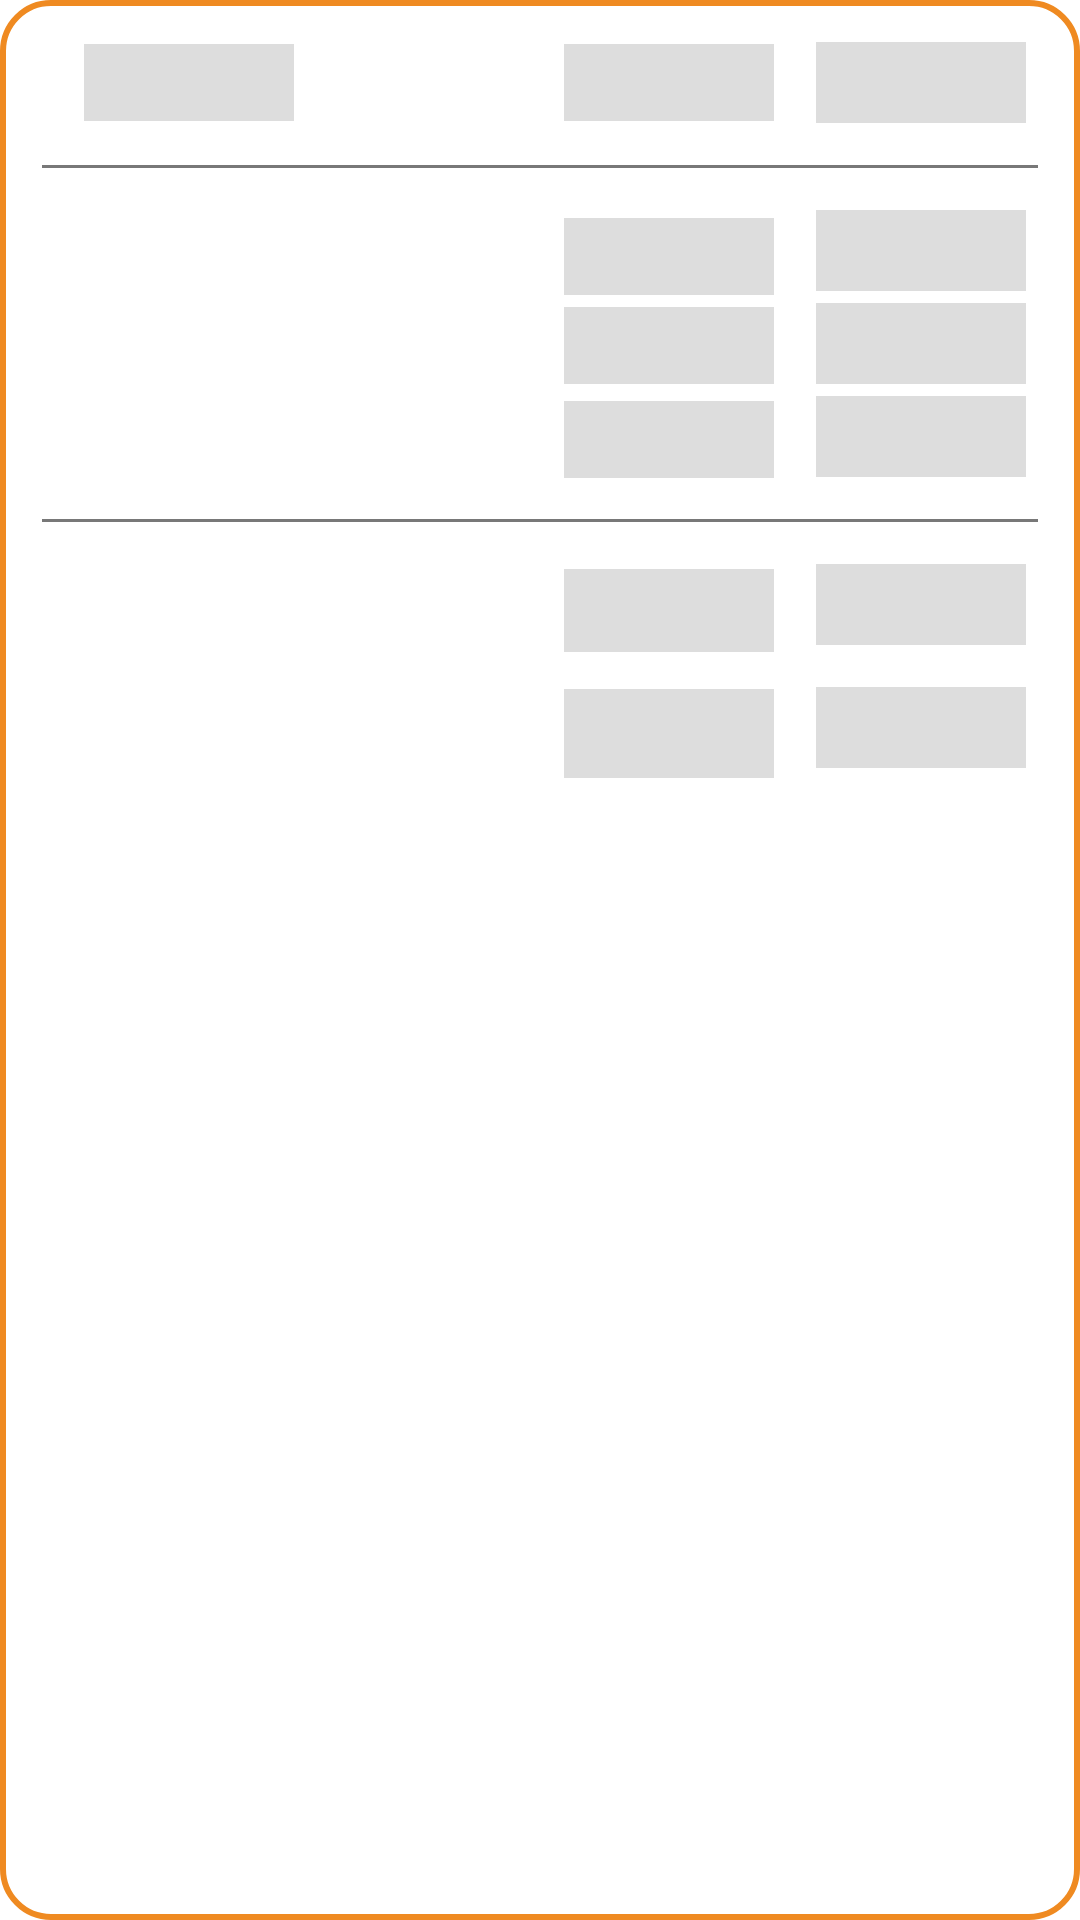

Produce the Android XML layout that renders to this screen, including the resource entries it uses.
<!-- AndroidManifest.xml: application theme Theme.Self_Services -->
<!-- res/layout/see_all_shimmer_item.xml -->
<?xml version="1.0" encoding="utf-8"?>
<LinearLayout xmlns:android="http://schemas.android.com/apk/res/android"
    android:layout_width="match_parent"
    android:layout_height="wrap_content"
    xmlns:app="http://schemas.android.com/apk/res-auto"
    android:background="@drawable/rectangle"
    android:orientation="horizontal"
    android:padding="@dimen/paddingLayout"
    android:layout_margin="@dimen/paddingLayout">


        <androidx.constraintlayout.widget.ConstraintLayout
            android:layout_width="0dp"
            android:layout_height="wrap_content"
            android:layout_weight="10">
            
            android:padding="@dimen/paddingText">

            <TextView
                android:id="@+id/serviceNumTxt"
                android:width="70dp"
                android:layout_width="wrap_content"
                android:layout_height="wrap_content"
                android:layout_marginRight="@dimen/paddingText"
                android:padding="4dp"
                android:background="@color/shimmer_color"
                android:textColor="@color/black"
                android:textStyle="bold"
                app:layout_constraintRight_toRightOf="parent"
                app:layout_constraintTop_toTopOf="parent" />

            <TextView
                android:id="@+id/serviceNumValue"
                android:layout_width="wrap_content"
                android:width="70dp"
                android:layout_marginRight="@dimen/paddingLayout"
                android:padding="4dp"
                android:layout_height="wrap_content"
                android:background="@color/shimmer_color"
                android:textColor="@color/dark_gray"
                android:textSize="@dimen/normalTextSize"
                android:textStyle="bold"
                app:layout_constraintBottom_toBottomOf="@+id/serviceNumTxt"
                app:layout_constraintRight_toLeftOf="@+id/serviceNumTxt"
                app:layout_constraintTop_toTopOf="@+id/serviceNumTxt" />

            <View
                android:id="@+id/line1"
                android:layout_width="match_parent"
                android:layout_height="1dp"
                android:layout_marginTop="@dimen/paddingLayout"
                android:background="@color/gray"
                app:layout_constraintRight_toRightOf="parent"
                app:layout_constraintLeft_toLeftOf="parent"
                app:layout_constraintTop_toBottomOf="@id/serviceNumTxt" />

            <TextView
                android:id="@+id/amountTxt"
                android:layout_width="70dp"
                android:layout_height="wrap_content"
                android:layout_marginTop="@dimen/paddingLayout"
                android:layout_marginBottom="@dimen/paddingLayout"
                android:layout_marginRight="@dimen/paddingText"
                android:padding="4dp"
                android:background="@color/shimmer_color"                        android:textColor="@color/black"
                android:textStyle="bold"
                app:layout_constraintRight_toRightOf="parent"
                app:layout_constraintTop_toBottomOf="@+id/line1" />

            <TextView
                android:id="@+id/amountValue"
                android:layout_width="70dp"
                android:layout_height="wrap_content"
                android:layout_marginTop="@dimen/paddingText"
                android:background="@color/shimmer_color"
                android:maxWidth="150dp"
                android:maxLines="2"
                android:padding="4dp"

                android:textColor="@color/dark_gray"
                android:textDirection="rtl"
                android:textSize="@dimen/normalTextSize"
                android:textStyle="bold"
                app:layout_constraintBottom_toBottomOf="@+id/amountTxt"
                app:layout_constraintRight_toRightOf="@+id/serviceNumValue"
                app:layout_constraintTop_toTopOf="@+id/amountTxt" />

            <TextView
                android:id="@+id/agencyTxt"
                android:layout_width="70dp"
                android:layout_height="wrap_content"
                android:padding="4dp"
                android:background="@color/shimmer_color"
                android:layout_margin="@dimen/paddingText"
                android:textColor="@color/black"
                android:textStyle="bold"
                app:layout_constraintRight_toRightOf="parent"
                app:layout_constraintTop_toBottomOf="@+id/amountTxt" />

            <TextView
                android:id="@+id/agencyValue"
                android:layout_width="70dp"
                android:layout_height="wrap_content"
                android:layout_marginTop="1dp"
                android:background="@color/shimmer_color"
                android:maxWidth="200dp"
                android:maxLines="2"
                android:padding="4dp"
                android:textColor="@color/dark_gray"
                android:textDirection="rtl"
                android:textSize="@dimen/normalTextSize"
                android:textStyle="bold"
                app:layout_constraintBottom_toBottomOf="@+id/agencyTxt"

                app:layout_constraintRight_toRightOf="@+id/amountValue"
                app:layout_constraintTop_toTopOf="@+id/agencyTxt" />

            <TextView
                android:id="@+id/paymentMethodTxt"
                android:layout_width="70dp"
                android:layout_height="wrap_content"
                android:background="@color/shimmer_color"                        android:padding="4dp"
                android:textColor="@color/black"
                android:textStyle="bold"
                android:layout_margin="@dimen/paddingText"
                app:layout_constraintRight_toRightOf="parent"
                app:layout_constraintTop_toBottomOf="@+id/agencyTxt" />

            <TextView
                android:id="@+id/paymentMethodValue"
                android:layout_width="70dp"
                android:layout_height="wrap_content"
                android:background="@color/shimmer_color"                        android:layout_marginTop="2dp"
                android:maxWidth="150dp"
                android:maxLines="2"
                android:padding="4dp"
                android:textColor="@color/dark_gray"
                android:textDirection="rtl"
                android:textSize="@dimen/normalTextSize"
                android:textStyle="bold"
                app:layout_constraintBottom_toBottomOf="@+id/paymentMethodTxt"
                app:layout_constraintRight_toRightOf="@+id/agencyValue"
                app:layout_constraintTop_toTopOf="@+id/paymentMethodTxt" />

            <View
                android:id="@+id/line2"
                android:layout_width="match_parent"
                android:layout_height="1dp"
                android:layout_marginTop="@dimen/paddingLayout"
                android:background="@color/gray"
                app:layout_constraintRight_toRightOf="parent"
                app:layout_constraintLeft_toLeftOf="parent"
                app:layout_constraintTop_toBottomOf="@id/paymentMethodTxt" />

            <TextView
                android:id="@+id/request_statusTxt"
                android:layout_width="70dp"
                android:layout_height="wrap_content"
                android:layout_marginTop="@dimen/paddingLayout"
                android:layout_marginRight="@dimen/paddingText"
                android:layout_marginBottom="@dimen/paddingLayout"
                android:background="@color/shimmer_color"
                android:padding="4dp"
                android:textColor="@color/black"
                android:textStyle="bold"
                app:layout_constraintRight_toRightOf="parent"
                app:layout_constraintTop_toBottomOf="@+id/line2" />

            <TextView
                android:id="@+id/request_statusValue"
                android:layout_width="70dp"
                android:layout_height="wrap_content"
                android:layout_marginTop="@dimen/paddingText"
                android:maxWidth="150dp"
                android:maxLines="2"
                android:padding="5dp"
                android:textDirection="rtl"
                android:background="@color/shimmer_color"
                android:textSize="@dimen/normalTextSize"
                android:textStyle="bold"
                app:layout_constraintBottom_toBottomOf="@+id/request_statusTxt"
                app:layout_constraintRight_toRightOf="@+id/paymentMethodValue"
                app:layout_constraintTop_toTopOf="@+id/request_statusTxt" />

            <TextView
                android:id="@+id/request_toTxt"
                android:layout_width="70dp"
                android:layout_height="wrap_content"
                android:layout_marginTop="@dimen/paddingLayout"
                android:layout_marginRight="@dimen/paddingText"
                android:layout_marginBottom="@dimen/paddingLayout"
                android:padding="4dp"
                android:background="@color/shimmer_color"                        android:textColor="@color/black"
                android:textStyle="bold"
                app:layout_constraintRight_toRightOf="parent"
                app:layout_constraintTop_toBottomOf="@+id/request_statusTxt" />

            <TextView
                android:id="@+id/request_toValue"
                android:layout_width="70dp"
                android:layout_height="wrap_content"
                android:layout_marginTop="@dimen/paddingText"
                android:background="@color/shimmer_color"
                android:maxWidth="150dp"
                android:maxLines="2"
                android:padding="6dp"
                android:textColor="@color/dark_gray"
                android:textDirection="rtl"
                android:textSize="@dimen/normalTextSize"
                android:textStyle="bold"
                app:layout_constraintBottom_toBottomOf="@+id/request_toTxt"
                app:layout_constraintRight_toRightOf="@+id/request_statusValue"
                app:layout_constraintTop_toTopOf="@+id/request_toTxt" />


            <TextView
                android:id="@+id/date_from_txt"
                android:layout_width="70dp"
                android:layout_height="wrap_content"
                android:background="@color/shimmer_color"
                android:layout_marginLeft="@dimen/paddingLayout"
                android:padding="@dimen/paddingText"
                android:textSize="@dimen/normalTextSize"
                android:textStyle="bold"
                app:layout_constraintLeft_toLeftOf="parent"
                app:layout_constraintTop_toTopOf="@+id/serviceNumValue" />


        </androidx.constraintlayout.widget.ConstraintLayout>

    </LinearLayout>
<!-- resources referenced by this layout -->
<resources>
  <color name="black">#FF000000</color>
  <color name="dark_gray">#3D3D3D</color>
  <color name="gray">#787878</color>
  <color name="shimmer_color">#DDDDDD</color>
  <dimen name="normalTextSize">13sp</dimen>
  <dimen name="paddingLayout">14dp</dimen>
  <dimen name="paddingText">4dp</dimen>
  <!-- drawable rectangle (drawable) -->
  <?xml version="1.0" encoding="utf-8"?>
  <shape xmlns:android="http://schemas.android.com/apk/res/android"
      android:shape="rectangle">
      <corners android:radius="16dp" />
      <stroke android:width="2dp"
          android:color="@color/color_orange"/>
  
  </shape>
  <style name="Theme.Self_Services" parent="Theme.MaterialComponents.DayNight.NoActionBar">
          
          <item name="colorPrimary">@color/color_orange</item>
          <item name="colorPrimaryVariant">@color/color_orange</item>
          <item name="colorOnPrimary">@color/white</item>
          
          <item name="colorSecondary">@color/color_orange</item>
          <item name="colorSecondaryVariant">@color/color_orange</item>
          <item name="colorOnSecondary">@color/white</item>
          
          <item name="android:statusBarColor" tools:targetApi="l">?attr/colorPrimaryVariant</item>
          
      </style>
  <color name="color_orange">#EF8A21</color>
  <color name="white">#FFFFFFFF</color>
</resources>
